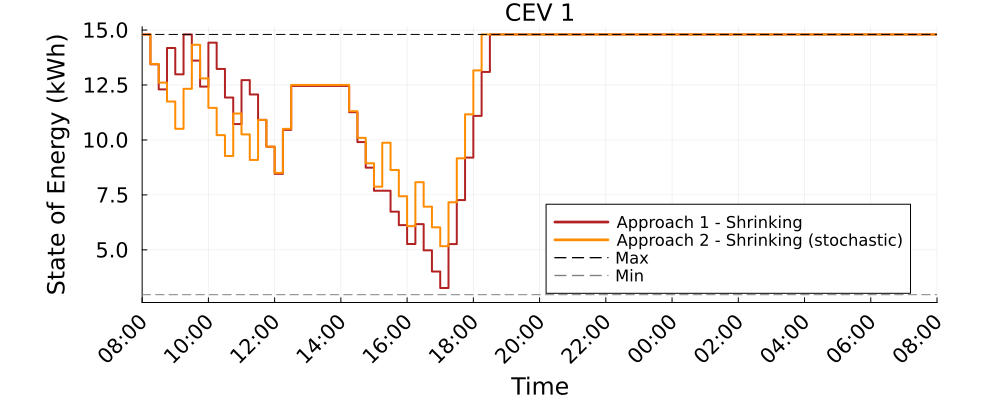

The data file committed next to this chart (first rows):
Time_Period, CEV_1_A1S_kWh, CEV_1_A2S_kWh
1, 14.8, 14.8
2, 13.44, 13.46
3, 12.3, 12.61
4, 14.18, 11.75
5, 12.99, 10.51
6, 14.8, 12.33
7, 13.61, 14.33
8, 12.43, 12.8
9, 14.43, 11.46
10, 13.23, 10.22
11, 11.93, 9.269
12, 10.72, 11.2
13, 12.72, 10.25
14, 12.07, 9.091
15, 10.91, 10.91
16, 9.692, 9.698
17, 8.458, 8.503
18, 10.46, 10.5
19, 12.46, 12.5
20, 12.46, 12.5
21, 12.46, 12.5
22, 12.46, 12.5
23, 12.46, 12.5
24, 12.46, 12.5
25, 12.46, 12.5
26, 11.26, 11.31
27, 9.903, 10.09
28, 8.739, 8.939
29, 7.688, 7.874
30, 7.688, 9.874
31, 6.739, 8.633
32, 6.125, 7.438
33, 5.266, 6.078
34, 6.171, 8.078
35, 4.977, 6.965
36, 4.015, 6.024
37, 3.265, 5.165
38, 5.265, 7.165
39, 7.265, 9.165
40, 9.197, 11.16
41, 11.09, 13.16
42, 13.09, 14.8
43, 14.8, 14.8
44, 14.8, 14.8
45, 14.8, 14.8
46, 14.8, 14.8
47, 14.8, 14.8
48, 14.8, 14.8
49, 14.8, 14.8
50, 14.8, 14.8
51, 14.8, 14.8
52, 14.8, 14.8
53, 14.8, 14.8
54, 14.8, 14.8
55, 14.8, 14.8
56, 14.8, 14.8
57, 14.8, 14.8
58, 14.8, 14.8
59, 14.8, 14.8
60, 14.8, 14.8
... 37 more rows
